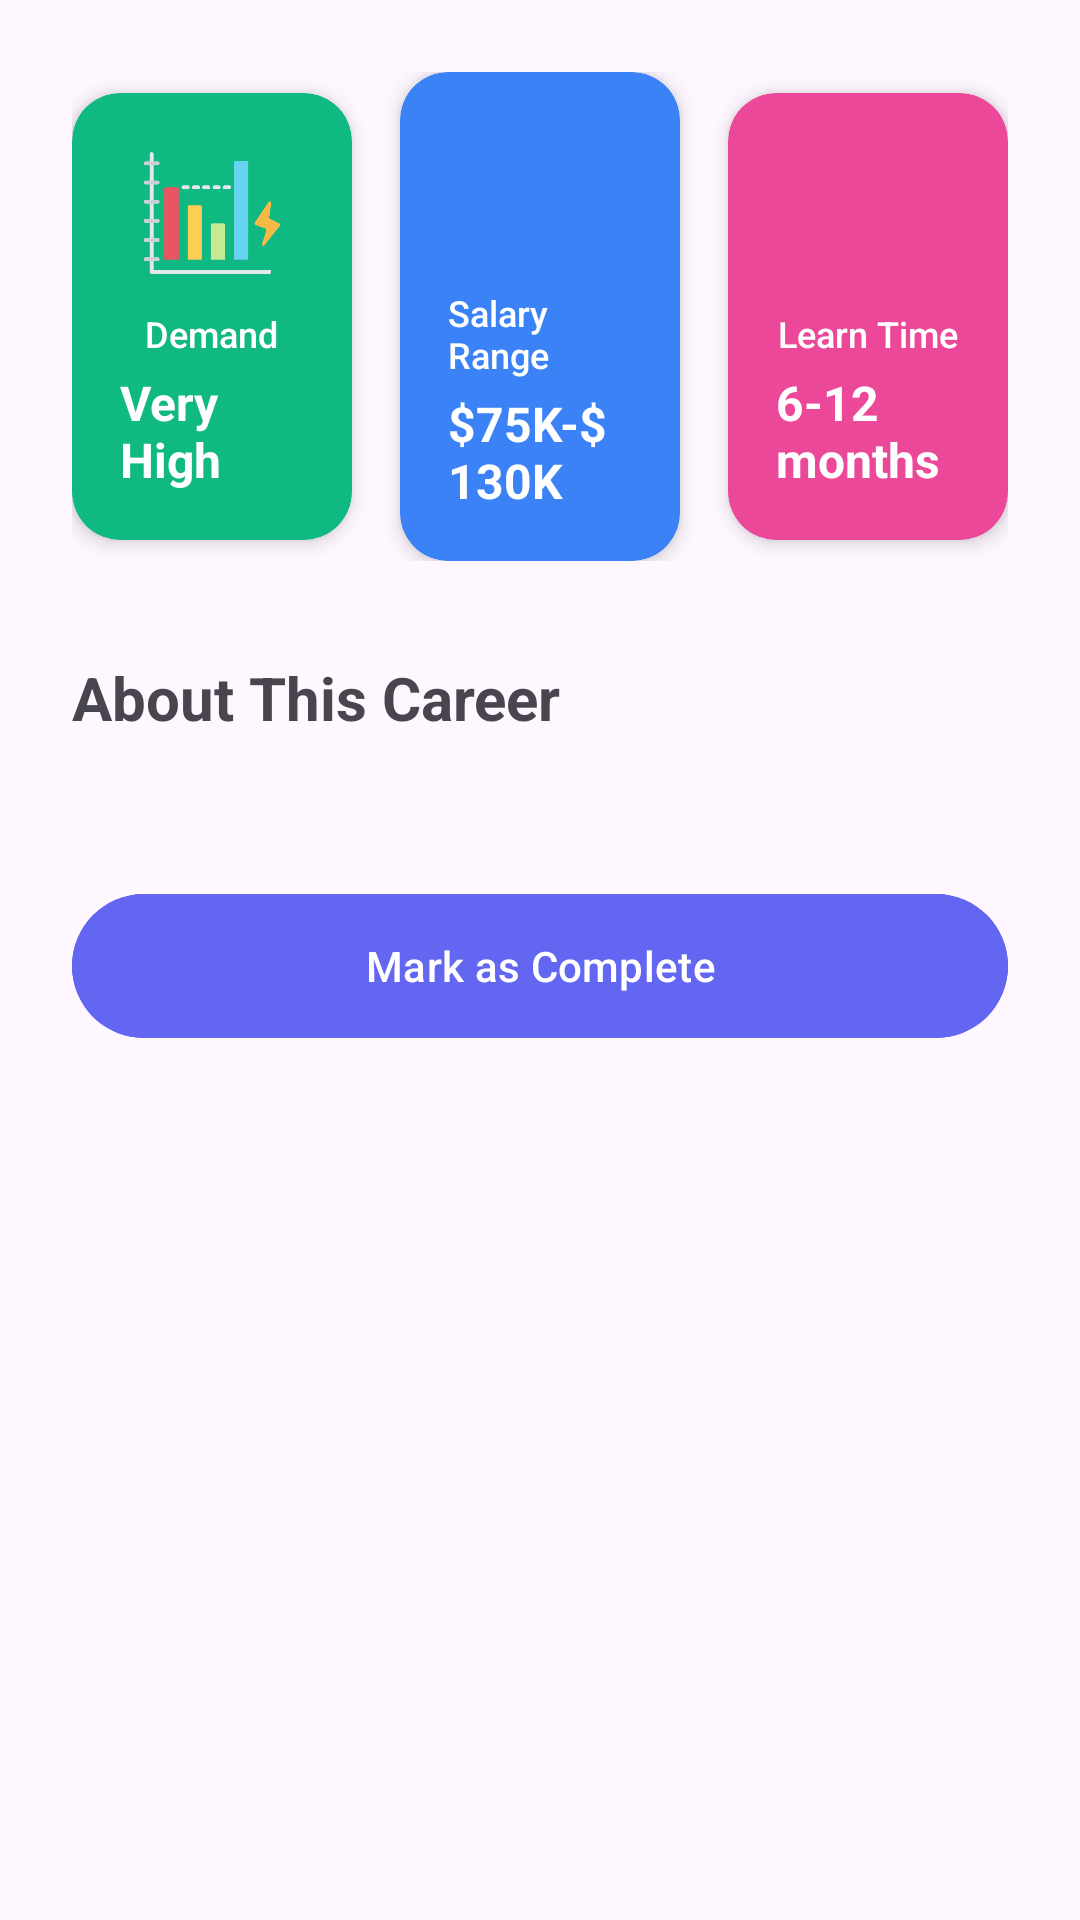

Write the Android layout XML for this screen, with the resource values it uses.
<!-- AndroidManifest.xml: application theme Theme.IT_Carreers_Catalog -->
<!-- res/layout/fragment_back_end_page.xml -->
<?xml version="1.0" encoding="utf-8"?>
<ScrollView xmlns:android="http://schemas.android.com/apk/res/android"
    xmlns:app="http://schemas.android.com/apk/res-auto"
    android:layout_width="match_parent"
    android:layout_height="match_parent"
    android:fillViewport="true">

    <androidx.constraintlayout.widget.ConstraintLayout
        android:layout_width="match_parent"
        android:layout_height="wrap_content"
        android:padding="24dp">

        
        <LinearLayout
            android:id="@+id/ll_tags"
            android:layout_width="0dp"
            android:layout_height="wrap_content"
            android:orientation="horizontal"
            android:gravity="center"
            android:layout_marginTop="16dp"
            app:layout_constraintStart_toStartOf="parent"
            app:layout_constraintEnd_toEndOf="parent">

            
            <androidx.cardview.widget.CardView
                android:layout_width="0dp"
                android:layout_height="wrap_content"
                android:layout_weight="1"
                android:layout_marginEnd="8dp"
                app:cardCornerRadius="16dp"
                app:cardElevation="4dp"
                app:cardBackgroundColor="#10B981">  

                <LinearLayout
                    android:layout_width="match_parent"
                    android:layout_height="wrap_content"
                    android:orientation="vertical"
                    android:gravity="center"
                    android:padding="16dp">

                    
                    <ImageView
                        android:layout_width="48dp"
                        android:layout_height="48dp"
                        android:src="@drawable/demand"
                        android:scaleType="fitCenter" />

                    
                    <TextView
                        android:layout_width="wrap_content"
                        android:layout_height="wrap_content"
                        android:text="Demand"
                        android:textSize="12sp"
                        android:textColor="@android:color/white"
                        android:layout_marginTop="8dp"
                        android:fontFamily="sans-serif-medium" />

                    
                    <TextView
                        android:layout_width="wrap_content"
                        android:layout_height="wrap_content"
                        android:text="Very High"
                        android:textSize="16sp"
                        android:textStyle="bold"
                        android:textColor="@android:color/white"
                        android:layout_marginTop="4dp" />
                </LinearLayout>
            </androidx.cardview.widget.CardView>

            
            <androidx.cardview.widget.CardView
                android:layout_width="0dp"
                android:layout_height="wrap_content"
                android:layout_weight="1"
                android:layout_marginHorizontal="8dp"
                app:cardCornerRadius="16dp"
                app:cardElevation="4dp"
                app:cardBackgroundColor="#3B82F6">  

                <LinearLayout
                    android:layout_width="match_parent"
                    android:layout_height="wrap_content"
                    android:orientation="vertical"
                    android:gravity="center"
                    android:padding="16dp">

                    <ImageView
                        android:layout_width="48dp"
                        android:layout_height="48dp"
                        android:src="@drawable/salary"
                        android:scaleType="fitCenter" />

                    <TextView
                        android:layout_width="wrap_content"
                        android:layout_height="wrap_content"
                        android:text="Salary Range"
                        android:textSize="12sp"
                        android:textColor="@android:color/white"
                        android:layout_marginTop="8dp"
                        android:fontFamily="sans-serif-medium" />

                    <TextView
                        android:layout_width="wrap_content"
                        android:layout_height="wrap_content"
                        android:text="$75K-$130K"
                        android:textSize="16sp"
                        android:textStyle="bold"
                        android:textColor="@android:color/white"
                        android:layout_marginTop="4dp" />
                </LinearLayout>
            </androidx.cardview.widget.CardView>

            
            <androidx.cardview.widget.CardView
                android:layout_width="0dp"
                android:layout_height="wrap_content"
                android:layout_weight="1"
                android:layout_marginStart="8dp"
                app:cardCornerRadius="16dp"
                app:cardElevation="4dp"
                app:cardBackgroundColor="#EC4899">  

                <LinearLayout
                    android:layout_width="match_parent"
                    android:layout_height="wrap_content"
                    android:orientation="vertical"
                    android:gravity="center"
                    android:padding="16dp">

                    <ImageView
                        android:layout_width="48dp"
                        android:layout_height="48dp"
                        android:src="@drawable/learning"
                        android:scaleType="fitCenter" />

                    <TextView
                        android:layout_width="wrap_content"
                        android:layout_height="wrap_content"
                        android:text="Learn Time"
                        android:textSize="12sp"
                        android:textColor="@android:color/white"
                        android:layout_marginTop="8dp"
                        android:fontFamily="sans-serif-medium" />

                    <TextView
                        android:layout_width="wrap_content"
                        android:layout_height="wrap_content"
                        android:text="6-12 months"
                        android:textSize="16sp"
                        android:textStyle="bold"
                        android:textColor="@android:color/white"
                        android:layout_marginTop="4dp" />
                </LinearLayout>
            </androidx.cardview.widget.CardView>

    </LinearLayout>

    
    <TextView
        android:id="@+id/tv_section_title"
        android:layout_width="wrap_content"
        android:layout_height="wrap_content"
        android:text="About This Career"
        android:textSize="20sp"
        android:textStyle="bold"
        android:layout_marginTop="32dp"
        app:layout_constraintTop_toBottomOf="@id/ll_tags"
        app:layout_constraintStart_toStartOf="parent" />

    
    <LinearLayout
        android:id="@+id/container_content"
        android:layout_width="0dp"
        android:layout_height="wrap_content"
        android:orientation="vertical"
        android:layout_marginTop="16dp"
        app:layout_constraintTop_toBottomOf="@id/tv_section_title"
        app:layout_constraintStart_toStartOf="parent"
        app:layout_constraintEnd_toEndOf="parent" />

    
    <com.google.android.material.button.MaterialButton
        android:id="@+id/btn_complete"
        android:layout_width="0dp"
        android:layout_height="56dp"
        android:text="Mark as Complete"
        android:textColor="@android:color/white"
        android:backgroundTint="#6366F1"
        android:layout_marginTop="32dp"
        app:layout_constraintTop_toBottomOf="@id/container_content"
        app:layout_constraintStart_toStartOf="parent"
        app:layout_constraintEnd_toEndOf="parent" />

</androidx.constraintlayout.widget.ConstraintLayout>

    </ScrollView>
<!-- resources referenced by this layout -->
<resources>
  <!-- drawable demand: png bitmap (drawable, 10991 bytes) -->
  <style name="Theme.IT_Carreers_Catalog" parent="Base.Theme.IT_Carreers_Catalog" />
  <style name="Base.Theme.IT_Carreers_Catalog" parent="Theme.Material3.DayNight.NoActionBar">
          
          
      </style>
</resources>
